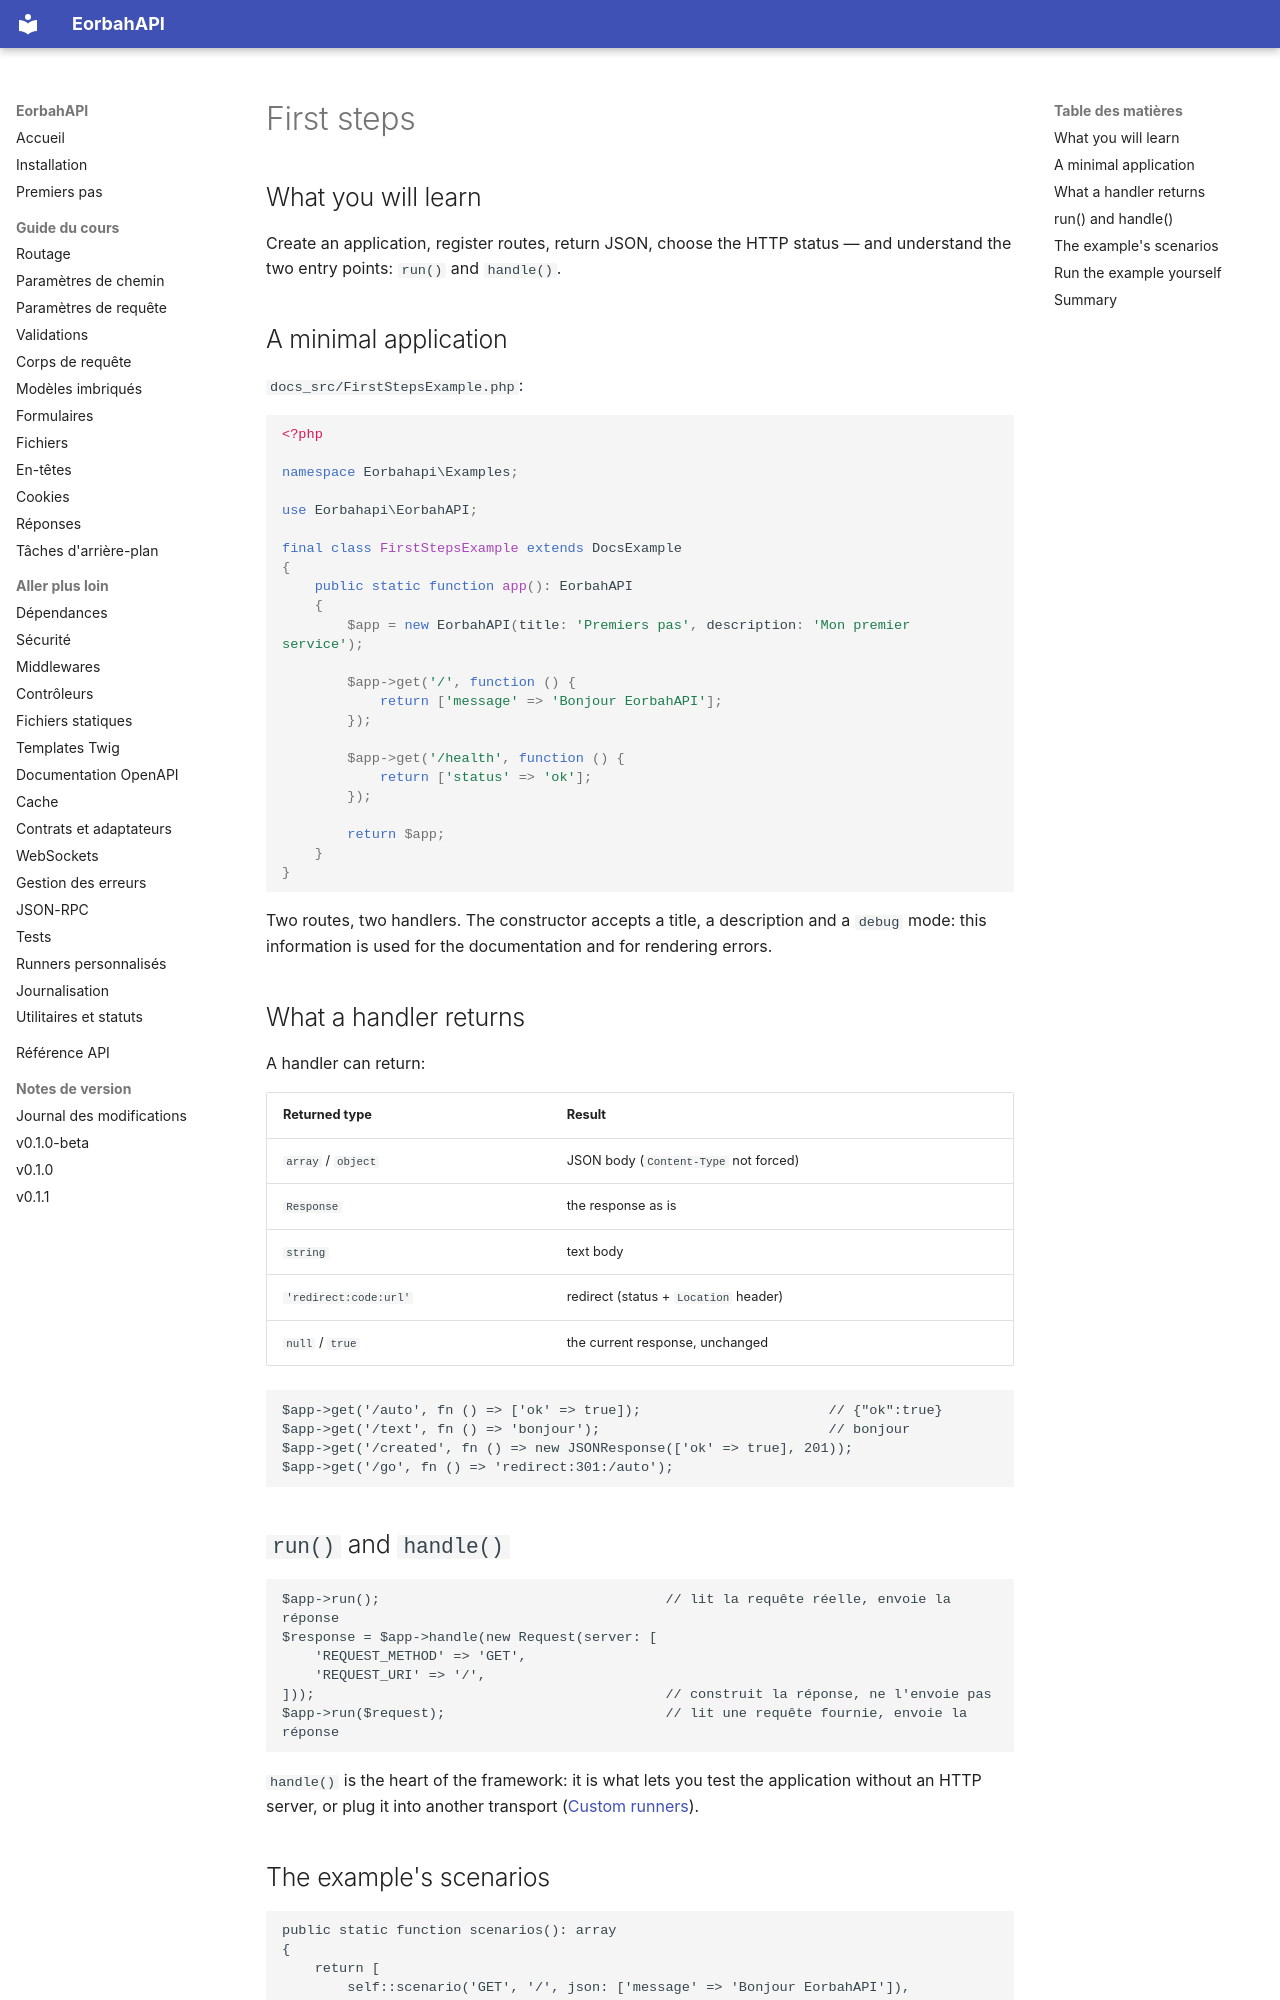

repository: EORBAH/EorbahAPI · page: en/first-steps/index.html · generator: mkdocs

# First steps

## What you will learn

Create an application, register routes, return JSON, choose the HTTP status — and understand the two entry points: `run()` and `handle()`.

## A minimal application

`docs_src/FirstStepsExample.php`:

```php
<?php

namespace Eorbahapi\Examples;

use Eorbahapi\EorbahAPI;

final class FirstStepsExample extends DocsExample
{
    public static function app(): EorbahAPI
    {
        $app = new EorbahAPI(title: 'Premiers pas', description: 'Mon premier service');

        $app->get('/', function () {
            return ['message' => 'Bonjour EorbahAPI'];
        });

        $app->get('/health', function () {
            return ['status' => 'ok'];
        });

        return $app;
    }
}
```

Two routes, two handlers. The constructor accepts a title, a description and a `debug` mode: this information is used for the documentation and for rendering errors.

## What a handler returns

A handler can return:

| Returned type | Result |
| --- | --- |
| `array` / `object` | JSON body (`Content-Type` not forced) |
| `Response` | the response as is |
| `string` | text body |
| `'redirect:code:url'` | redirect (status + `Location` header) |
| `null` / `true` | the current response, unchanged |

```php
$app->get('/auto', fn () => ['ok' => true]);                       // {"ok":true}
$app->get('/text', fn () => 'bonjour');                            // bonjour
$app->get('/created', fn () => new JSONResponse(['ok' => true], 201));
$app->get('/go', fn () => 'redirect:301:/auto');
```

## `run()` and `handle()`

```php
$app->run();                                   // lit la requête réelle, envoie la réponse
$response = $app->handle(new Request(server: [
    'REQUEST_METHOD' => 'GET',
    'REQUEST_URI' => '/',
]));                                           // construit la réponse, ne l'envoie pas
$app->run($request);                           // lit une requête fournie, envoie la réponse
```

`handle()` is the heart of the framework: it is what lets you test the application without an HTTP server, or plug it into another transport ([Custom runners](runners.md)).
